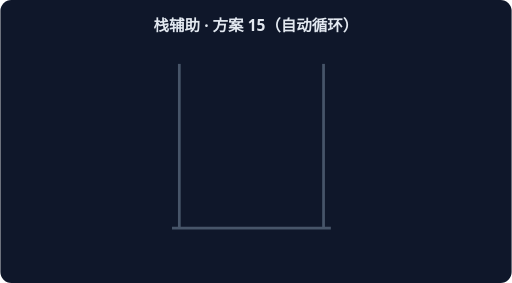
t = 0.00 s
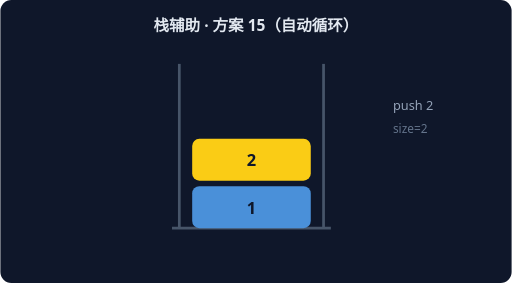
t = 1.67 s
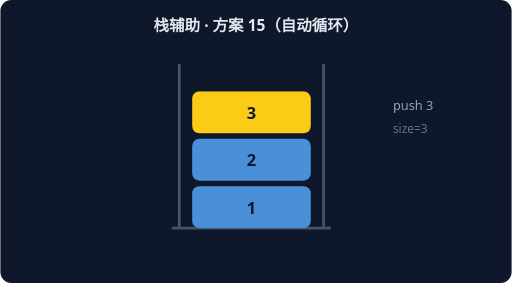
t = 3.33 s
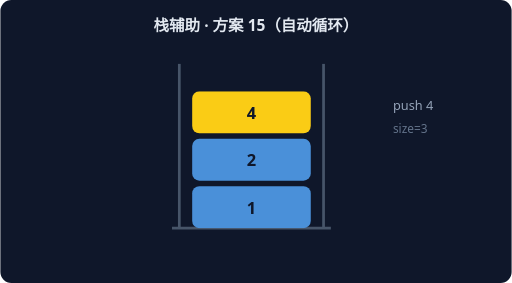
t = 5.00 s
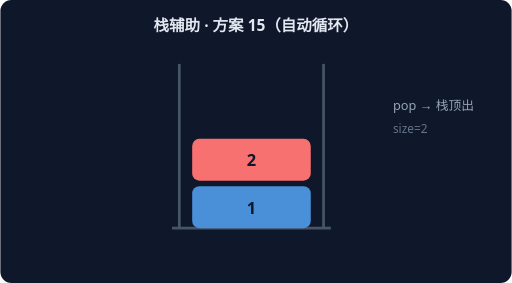
t = 6.67 s
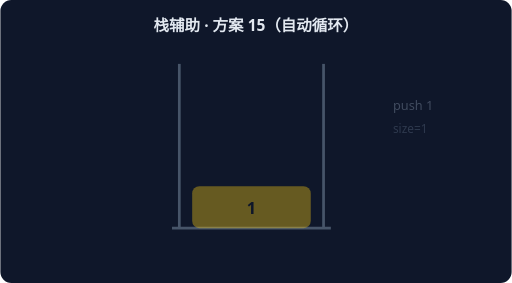
t = 8.33 s

The animated SVG that drew these frames (rendered in a browser with its animation timeline set to each time). Animation: 6 CSS @keyframes rules; frames cover the first 8.33 s, repeats indefinitely.

<svg xmlns="http://www.w3.org/2000/svg" width="560" height="310" viewBox="0 0 560 310" font-family="system-ui,sans-serif">
<rect width="560" height="310" rx="12" fill="#0F172A"/>
<text x="280" y="34" text-anchor="middle" fill="#E2E8F0" font-size="17" font-weight="600">栈辅助 · 方案 15（自动循环）</text>
<path d="M 196 250 L 196 70" stroke="#475569" stroke-width="3"/>
<path d="M 354 250 L 354 70" stroke="#475569" stroke-width="3"/>
<path d="M 188 250 L 362 250" stroke="#475569" stroke-width="3"/>
<g style="animation:sk0 7.199999999999999s linear infinite both">
<rect x="210" y="204" width="130" height="46" rx="8" fill="#FACC15"/>
<text x="275" y="234" text-anchor="middle" fill="#0F172A" font-size="18" font-weight="700">1</text>
<text x="430" y="120" fill="#94A3B8" font-size="14">push 1</text>
<text x="430" y="146" fill="#64748B" font-size="13">size=1</text>
</g>
<g style="animation:sk1 7.199999999999999s linear infinite both">
<rect x="210" y="204" width="130" height="46" rx="8" fill="#4A90D9"/>
<text x="275" y="234" text-anchor="middle" fill="#0F172A" font-size="18" font-weight="700">1</text>
<rect x="210" y="152" width="130" height="46" rx="8" fill="#FACC15"/>
<text x="275" y="182" text-anchor="middle" fill="#0F172A" font-size="18" font-weight="700">2</text>
<text x="430" y="120" fill="#94A3B8" font-size="14">push 2</text>
<text x="430" y="146" fill="#64748B" font-size="13">size=2</text>
</g>
<g style="animation:sk2 7.199999999999999s linear infinite both">
<rect x="210" y="204" width="130" height="46" rx="8" fill="#4A90D9"/>
<text x="275" y="234" text-anchor="middle" fill="#0F172A" font-size="18" font-weight="700">1</text>
<rect x="210" y="152" width="130" height="46" rx="8" fill="#4A90D9"/>
<text x="275" y="182" text-anchor="middle" fill="#0F172A" font-size="18" font-weight="700">2</text>
<rect x="210" y="100" width="130" height="46" rx="8" fill="#FACC15"/>
<text x="275" y="130" text-anchor="middle" fill="#0F172A" font-size="18" font-weight="700">3</text>
<text x="430" y="120" fill="#94A3B8" font-size="14">push 3</text>
<text x="430" y="146" fill="#64748B" font-size="13">size=3</text>
</g>
<g style="animation:sk3 7.199999999999999s linear infinite both">
<rect x="210" y="204" width="130" height="46" rx="8" fill="#4A90D9"/>
<text x="275" y="234" text-anchor="middle" fill="#0F172A" font-size="18" font-weight="700">1</text>
<rect x="210" y="152" width="130" height="46" rx="8" fill="#F87171"/>
<text x="275" y="182" text-anchor="middle" fill="#0F172A" font-size="18" font-weight="700">2</text>
<text x="430" y="120" fill="#94A3B8" font-size="14">pop → 栈顶出</text>
<text x="430" y="146" fill="#64748B" font-size="13">size=2</text>
</g>
<g style="animation:sk4 7.199999999999999s linear infinite both">
<rect x="210" y="204" width="130" height="46" rx="8" fill="#4A90D9"/>
<text x="275" y="234" text-anchor="middle" fill="#0F172A" font-size="18" font-weight="700">1</text>
<rect x="210" y="152" width="130" height="46" rx="8" fill="#4A90D9"/>
<text x="275" y="182" text-anchor="middle" fill="#0F172A" font-size="18" font-weight="700">2</text>
<rect x="210" y="100" width="130" height="46" rx="8" fill="#FACC15"/>
<text x="275" y="130" text-anchor="middle" fill="#0F172A" font-size="18" font-weight="700">4</text>
<text x="430" y="120" fill="#94A3B8" font-size="14">push 4</text>
<text x="430" y="146" fill="#64748B" font-size="13">size=3</text>
</g>
<g style="animation:sk5 7.199999999999999s linear infinite both">
<rect x="210" y="204" width="130" height="46" rx="8" fill="#4A90D9"/>
<text x="275" y="234" text-anchor="middle" fill="#0F172A" font-size="18" font-weight="700">1</text>
<rect x="210" y="152" width="130" height="46" rx="8" fill="#F87171"/>
<text x="275" y="182" text-anchor="middle" fill="#0F172A" font-size="18" font-weight="700">2</text>
<text x="430" y="120" fill="#94A3B8" font-size="14">pop → 栈顶出</text>
<text x="430" y="146" fill="#64748B" font-size="13">size=2</text>
</g>
<style>
.sk0{opacity:0} @keyframes sk0{0%{opacity:0}0.00%{opacity:0}2.50%{opacity:1}14.17%{opacity:1}16.67%{opacity:0}100%{opacity:0}}
.sk1{opacity:0} @keyframes sk1{0%{opacity:0}16.67%{opacity:0}19.17%{opacity:1}30.83%{opacity:1}33.33%{opacity:0}100%{opacity:0}}
.sk2{opacity:0} @keyframes sk2{0%{opacity:0}33.33%{opacity:0}35.83%{opacity:1}47.50%{opacity:1}50.00%{opacity:0}100%{opacity:0}}
.sk3{opacity:0} @keyframes sk3{0%{opacity:0}50.00%{opacity:0}52.50%{opacity:1}64.17%{opacity:1}66.67%{opacity:0}100%{opacity:0}}
.sk4{opacity:0} @keyframes sk4{0%{opacity:0}66.67%{opacity:0}69.17%{opacity:1}80.83%{opacity:1}83.33%{opacity:0}100%{opacity:0}}
.sk5{opacity:0} @keyframes sk5{0%{opacity:0}83.33%{opacity:0}85.83%{opacity:1}97.50%{opacity:1}100.00%{opacity:0}100%{opacity:0}}
</style></svg>
